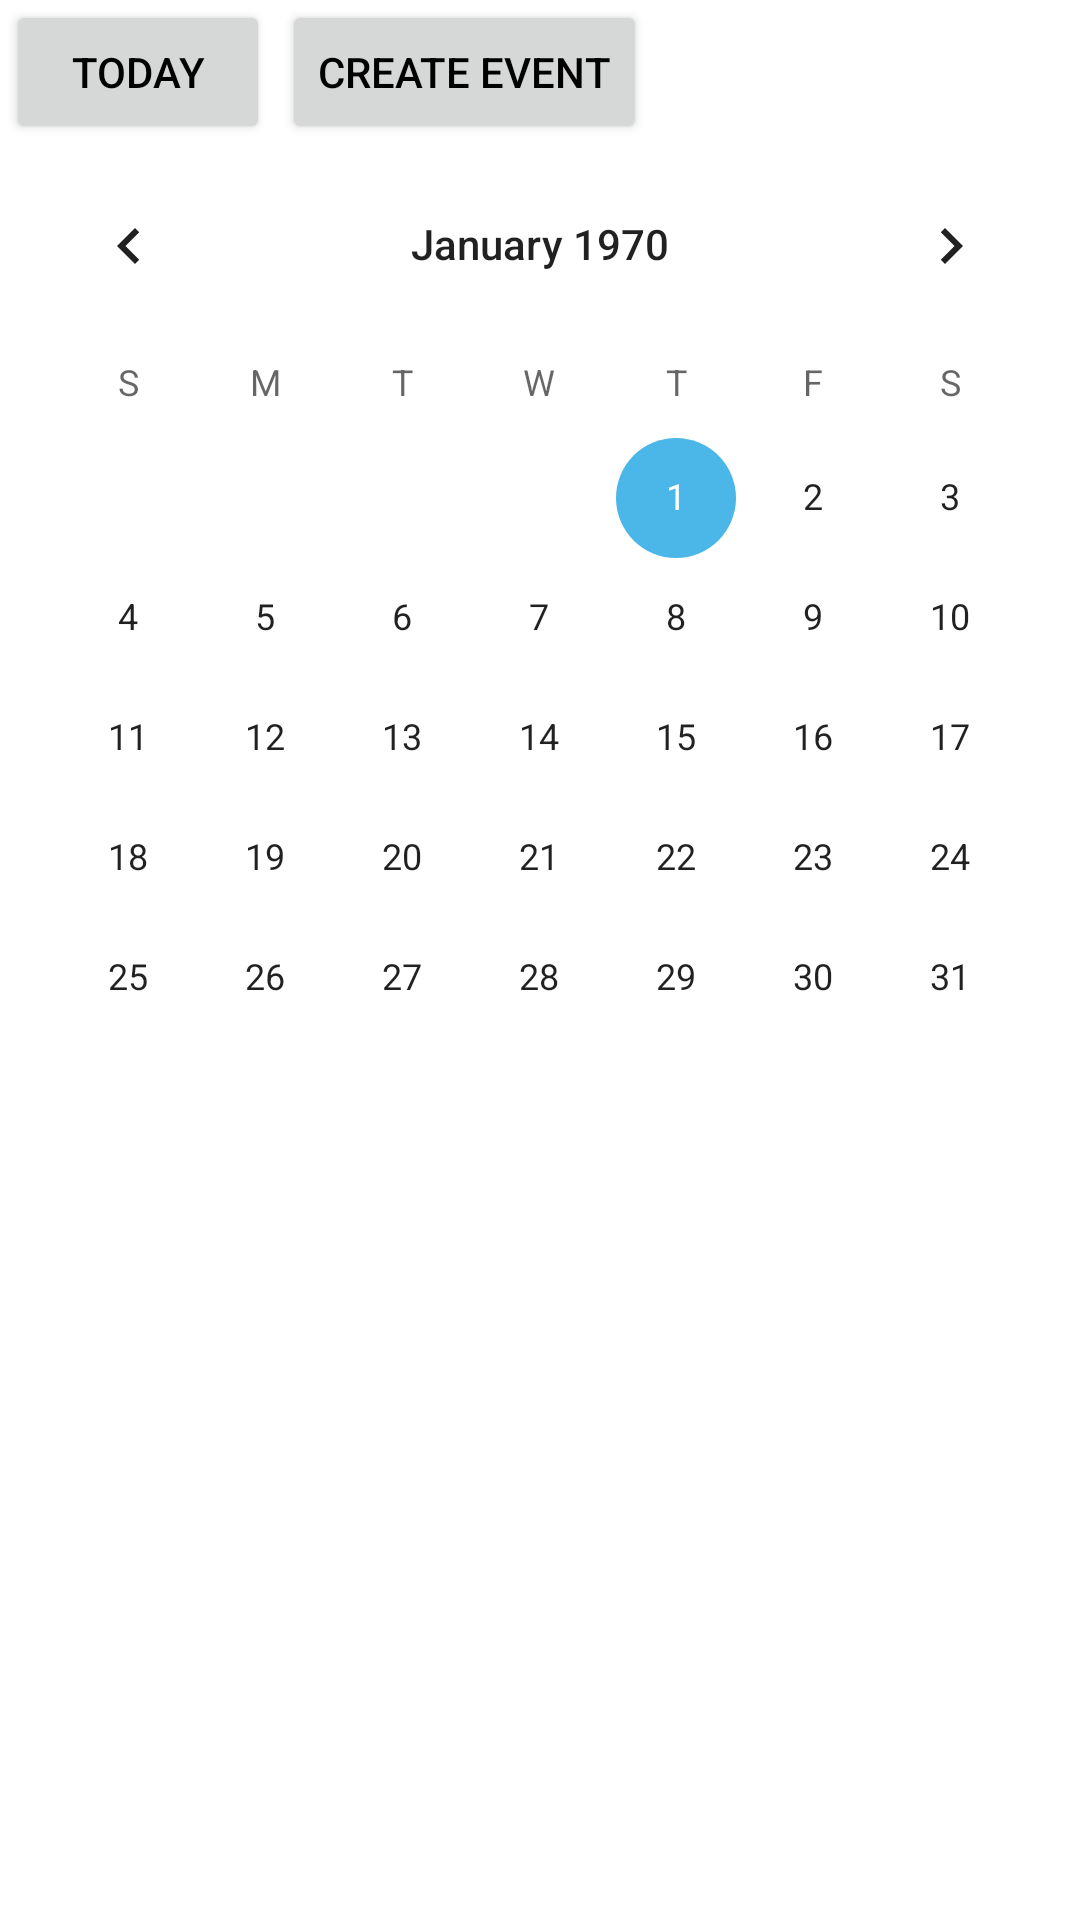

This screen was rendered from an Android layout file. Write that file and the resources it references.
<!-- AndroidManifest.xml: application theme Theme.Calendr -->
<!-- res/layout/calendar_fragment.xml -->
<?xml version="1.0" encoding="utf-8"?>
<androidx.constraintlayout.widget.ConstraintLayout
        xmlns:android="http://schemas.android.com/apk/res/android"
        xmlns:app="http://schemas.android.com/apk/res-auto"
        android:layout_width="match_parent"
        android:layout_height="match_parent">

    <LinearLayout
            android:layout_width="match_parent"
            android:layout_height="wrap_content"
            android:id="@+id/buttonPanel"
            app:layout_constraintTop_toTopOf="parent">
        <Button
                android:layout_width="wrap_content"
                android:layout_height="wrap_content"
                android:layout_marginHorizontal="2dp"
                android:id="@+id/today_button"
                android:text="@string/today"
        />
        <Button
                android:layout_width="wrap_content"
                android:layout_height="wrap_content"
                android:layout_marginHorizontal="2dp"
                android:id="@+id/create_button"
                android:text="@string/create"
        />
    </LinearLayout>


    <CalendarView
            android:layout_width="match_parent"
            android:layout_height="wrap_content"
            android:id="@+id/calendarView"
            app:layout_constraintTop_toBottomOf="@+id/buttonPanel"
            app:layout_constraintEnd_toEndOf="parent"
            app:layout_constraintStart_toStartOf="parent"/>
</androidx.constraintlayout.widget.ConstraintLayout>
<!-- resources referenced by this layout -->
<resources>
  <string name="create">Create Event</string>
  <string name="today">Today</string>
  <style name="Theme.Calendr" parent="Theme.MaterialComponents.DayNight.NoActionBar">
          
          <item name="colorPrimary">@color/blue_400</item>
          <item name="colorPrimaryVariant">@color/blue_300</item>
          <item name="colorOnPrimary">@color/white</item>
          
          <item name="colorSecondary">@color/orange</item>
          <item name="colorSecondaryVariant">@color/yellow</item>
          <item name="colorOnSecondary">@color/black</item>
          
          <item name="android:statusBarColor" tools:targetApi="l">?attr/colorPrimaryVariant</item>
          
      </style>
  <color name="blue_400">#1da5ff</color>
  <color name="blue_300">#54b5fe</color>
  <color name="white">#FFFFFFFF</color>
  <color name="orange">#ff771d</color>
  <color name="yellow">#ffb826</color>
  <color name="black">#FF000000</color>
</resources>
